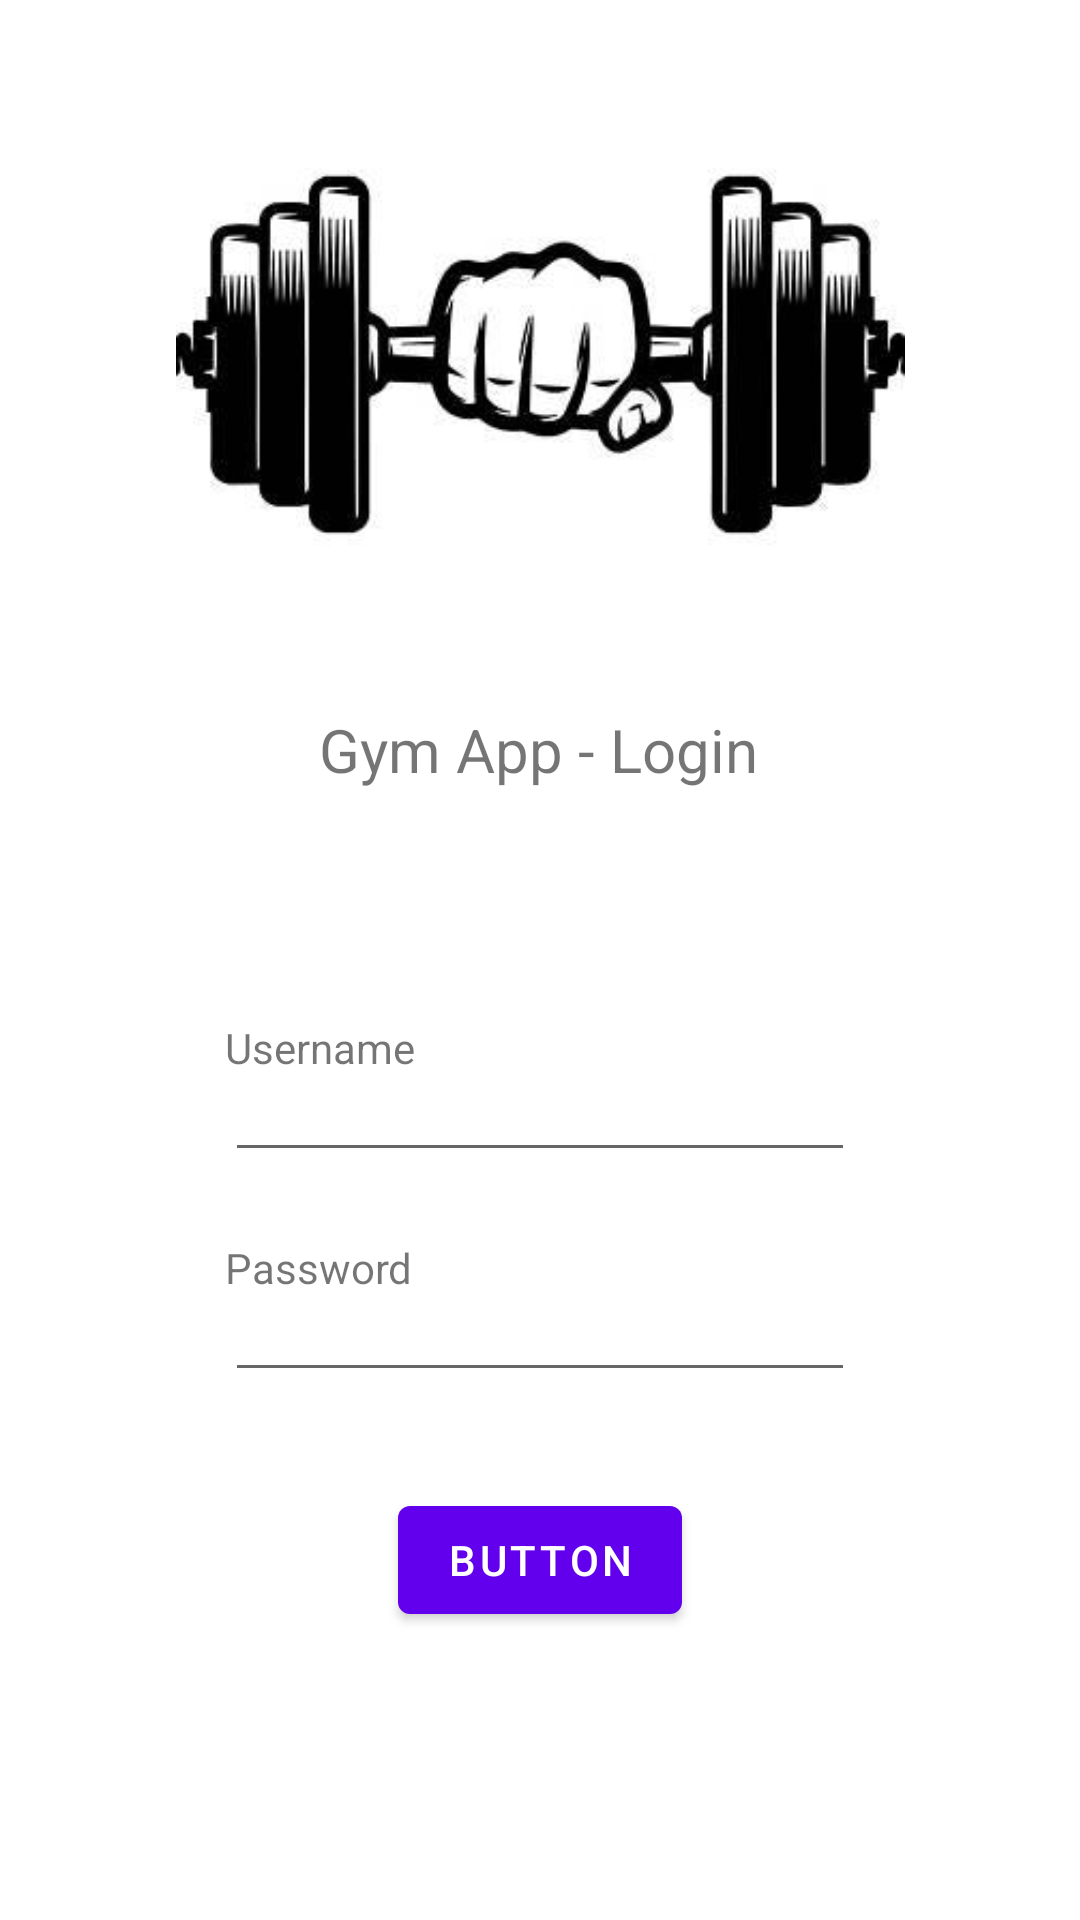

Layout XML and referenced resources for this Android screen:
<!-- AndroidManifest.xml: application theme Theme.Prototype -->
<!-- res/layout/fragment_first.xml -->
<?xml version="1.0" encoding="utf-8"?>
<androidx.constraintlayout.widget.ConstraintLayout xmlns:android="http://schemas.android.com/apk/res/android"
    xmlns:app="http://schemas.android.com/apk/res-auto"
    xmlns:tools="http://schemas.android.com/tools"
    android:layout_width="match_parent"
    android:layout_height="match_parent"
    tools:context=".FirstFragment">

    <TextView
        android:id="@+id/textview_first"
        android:layout_width="wrap_content"
        android:layout_height="wrap_content"
        android:layout_marginTop="150dp"
        android:text="@string/hello_first_fragment"
        android:textSize="60px"
        app:layout_constraintBottom_toTopOf="@+id/loginUsername"
        app:layout_constraintEnd_toEndOf="parent"
        app:layout_constraintHorizontal_bias="0.498"
        app:layout_constraintStart_toStartOf="parent"
        app:layout_constraintTop_toTopOf="parent" />

    <Button
        android:id="@+id/button"
        android:layout_width="wrap_content"
        android:layout_height="wrap_content"
        android:layout_marginTop="400dp"
        android:text="Button"
        app:layout_constraintBottom_toBottomOf="parent"
        app:layout_constraintEnd_toEndOf="parent"
        app:layout_constraintStart_toStartOf="parent"
        app:layout_constraintTop_toTopOf="parent" />

    <EditText
        android:id="@+id/loginUsername"
        android:layout_width="wrap_content"
        android:layout_height="wrap_content"
        android:layout_marginBottom="32dp"
        android:ems="10"
        android:inputType="textPersonName"
        app:layout_constraintBottom_toTopOf="@+id/loginPassword"
        app:layout_constraintEnd_toEndOf="parent"
        app:layout_constraintStart_toStartOf="parent" />

    <EditText
        android:id="@+id/loginPassword"
        android:layout_width="wrap_content"
        android:layout_height="wrap_content"
        android:layout_marginBottom="32dp"
        android:ems="10"
        android:inputType="textPassword"
        app:layout_constraintBottom_toTopOf="@+id/button"
        app:layout_constraintEnd_toEndOf="parent"
        app:layout_constraintStart_toStartOf="parent" />

    <TextView
        android:id="@+id/textView"
        android:layout_width="wrap_content"
        android:layout_height="wrap_content"
        android:layout_marginBottom="32dp"
        android:text="Username"
        app:layout_constraintBottom_toBottomOf="@+id/loginUsername"
        app:layout_constraintStart_toStartOf="@+id/loginUsername" />

    <TextView
        android:id="@+id/textView2"
        android:layout_width="wrap_content"
        android:layout_height="wrap_content"
        android:layout_marginBottom="32dp"
        android:text="Password"
        app:layout_constraintBottom_toBottomOf="@+id/loginPassword"
        app:layout_constraintStart_toStartOf="@+id/loginPassword" />

    <ImageView
        android:id="@+id/imageView"
        android:layout_width="243dp"
        android:layout_height="197dp"
        android:src="@drawable/img"
        app:layout_constraintBottom_toTopOf="@+id/textview_first"
        app:layout_constraintEnd_toEndOf="parent"
        app:layout_constraintStart_toStartOf="parent"
        app:layout_constraintTop_toTopOf="parent" />
</androidx.constraintlayout.widget.ConstraintLayout>
<!-- resources referenced by this layout -->
<resources>
  <!-- drawable img: png bitmap (drawable, 35443 bytes) -->
  <string name="hello_first_fragment">Gym App - Login</string>
  <style name="Theme.Prototype" parent="Theme.MaterialComponents.DayNight.DarkActionBar">
          
          <item name="colorPrimary">@color/purple_500</item>
          <item name="colorPrimaryVariant">@color/purple_700</item>
          <item name="colorOnPrimary">@color/white</item>
          
          <item name="colorSecondary">@color/teal_200</item>
          <item name="colorSecondaryVariant">@color/teal_700</item>
          <item name="colorOnSecondary">@color/black</item>
          
          <item name="android:statusBarColor">?attr/colorPrimaryVariant</item>
          
      </style>
  <!-- not gathered from this repository: default colours our renderer supplied (Android Studio template values) -->
  <color name="purple_500">#FF6200EE</color>
  <color name="purple_700">#FF3700B3</color>
  <color name="teal_200">#FF03DAC5</color>
  <color name="teal_700">#FF018786</color>
  <color name="black">#FF000000</color>
  <color name="white">#FFFFFFFF</color>
</resources>
